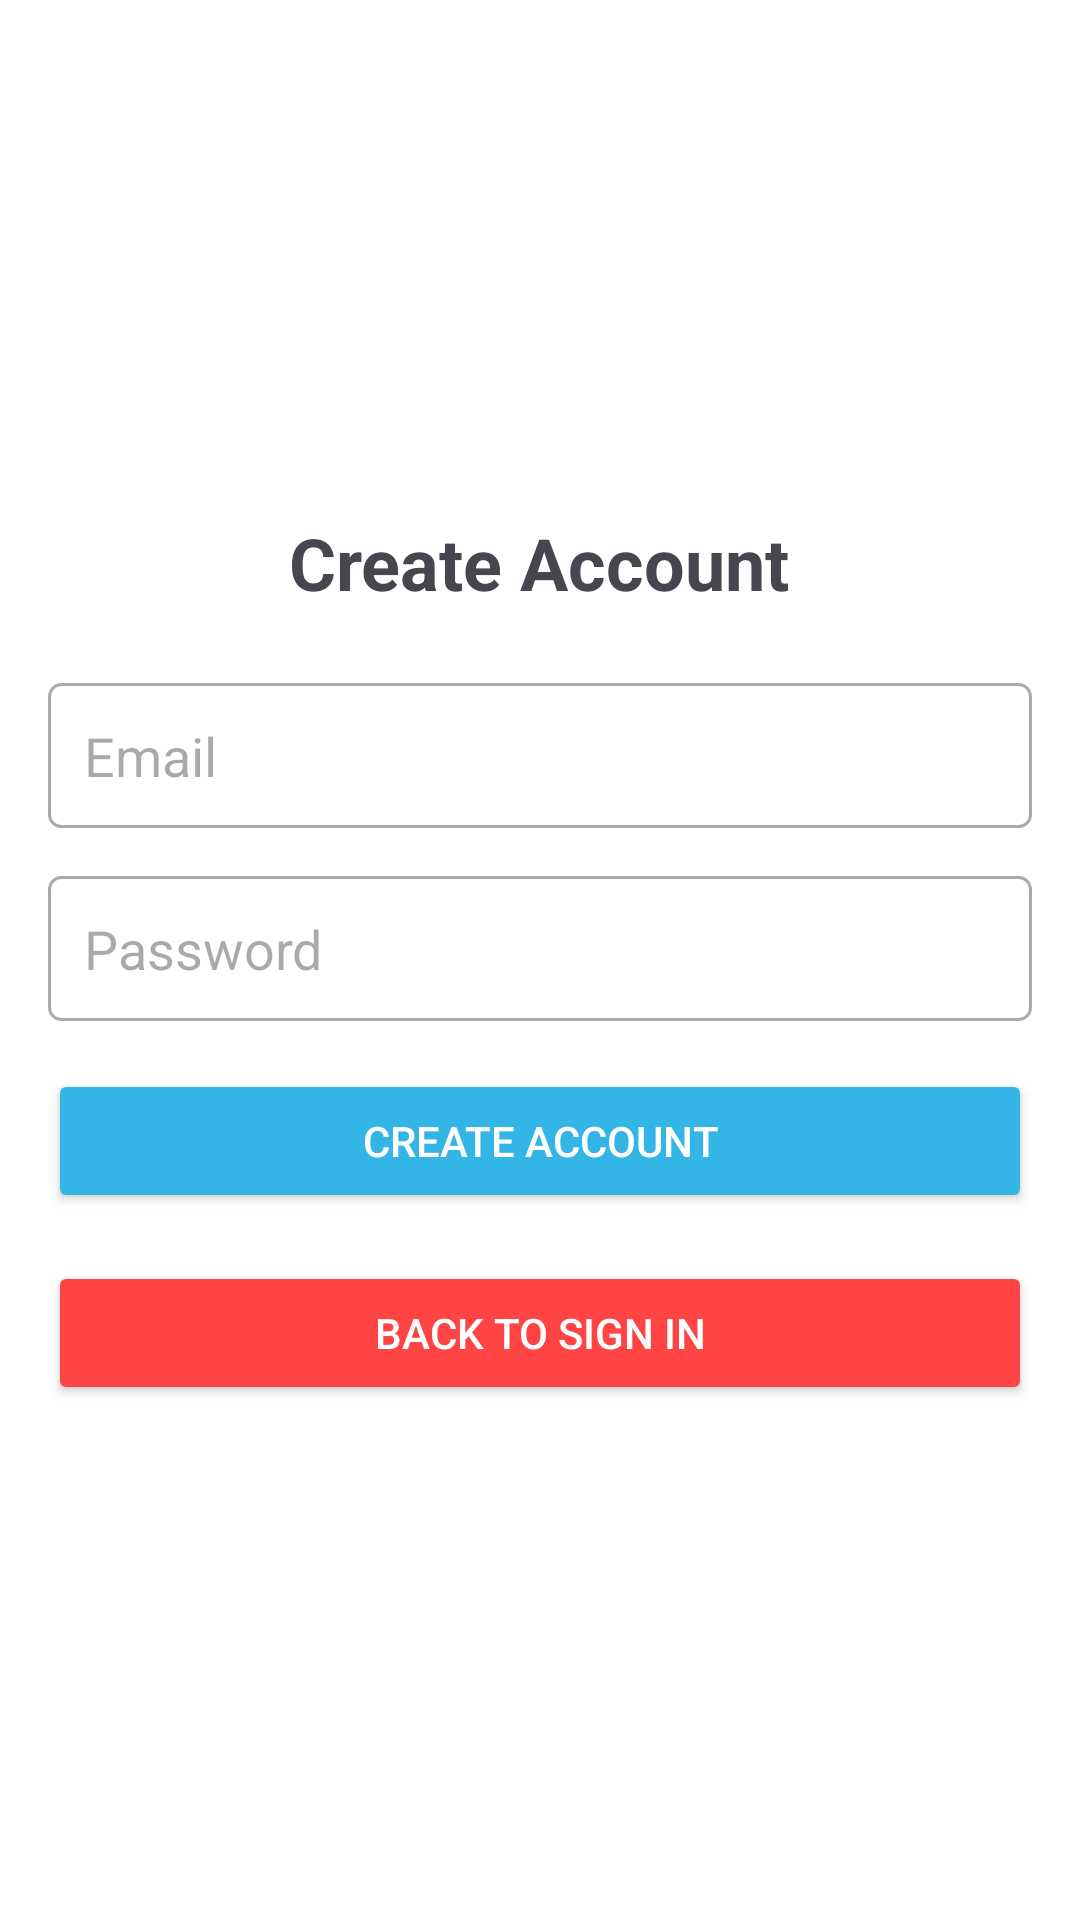

The Android layout XML behind this screen, and the referenced resources:
<!-- AndroidManifest.xml: application theme Theme.TidalApplication -->
<!-- res/layout/fragment_create_account.xml -->
<LinearLayout
    xmlns:android="http://schemas.android.com/apk/res/android"
    android:layout_width="match_parent"
    android:layout_height="match_parent"
    android:orientation="vertical"
    android:padding="16dp"
    android:background="@android:color/white"
    android:gravity="center"> 

    <TextView
        android:layout_width="wrap_content"
        android:layout_height="wrap_content"
        android:text="Create Account"
        android:textSize="24sp"
        android:textStyle="bold"
        android:layout_gravity="center"
        android:paddingBottom="24dp"/>

    <EditText
        android:id="@+id/emailEditText"
        android:layout_width="match_parent"
        android:layout_height="wrap_content"
        android:hint="Email"
        android:inputType="textEmailAddress"
        android:padding="12dp"
        android:background="@drawable/edit_text_background"
        android:layout_marginBottom="16dp"/>

    <EditText
        android:id="@+id/passwordEditText"
        android:layout_width="match_parent"
        android:layout_height="wrap_content"
        android:hint="Password"
        android:inputType="textPassword"
        android:padding="12dp"
        android:background="@drawable/edit_text_background"
        android:layout_marginBottom="16dp"/>

    <Button
        android:id="@+id/createAccountButton"
        android:layout_width="match_parent"
        android:layout_height="wrap_content"
        android:text="Create Account"
        android:backgroundTint="@android:color/holo_blue_light"
        android:textColor="@android:color/white"
        android:padding="12dp"
        android:layout_marginBottom="16dp"/>

    <Button
        android:id="@+id/backButton"
        android:layout_width="match_parent"
        android:layout_height="wrap_content"
        android:text="Back to Sign In"
        android:backgroundTint="@android:color/holo_red_light"
        android:textColor="@android:color/white"
        android:padding="12dp"/>
</LinearLayout>
<!-- resources referenced by this layout -->
<resources>
  <!-- drawable edit_text_background (drawable) -->
  <shape xmlns:android="http://schemas.android.com/apk/res/android">
      <solid android:color="@android:color/transparent"/>
      <stroke android:width="1dp" android:color="@android:color/darker_gray"/>
      <corners android:radius="4dp"/>
  </shape>
  <style name="Theme.TidalApplication" parent="Base.Theme.TidalApplication" />
  <style name="Base.Theme.TidalApplication" parent="Theme.Material3.DayNight.NoActionBar">
          
          
      </style>
</resources>
